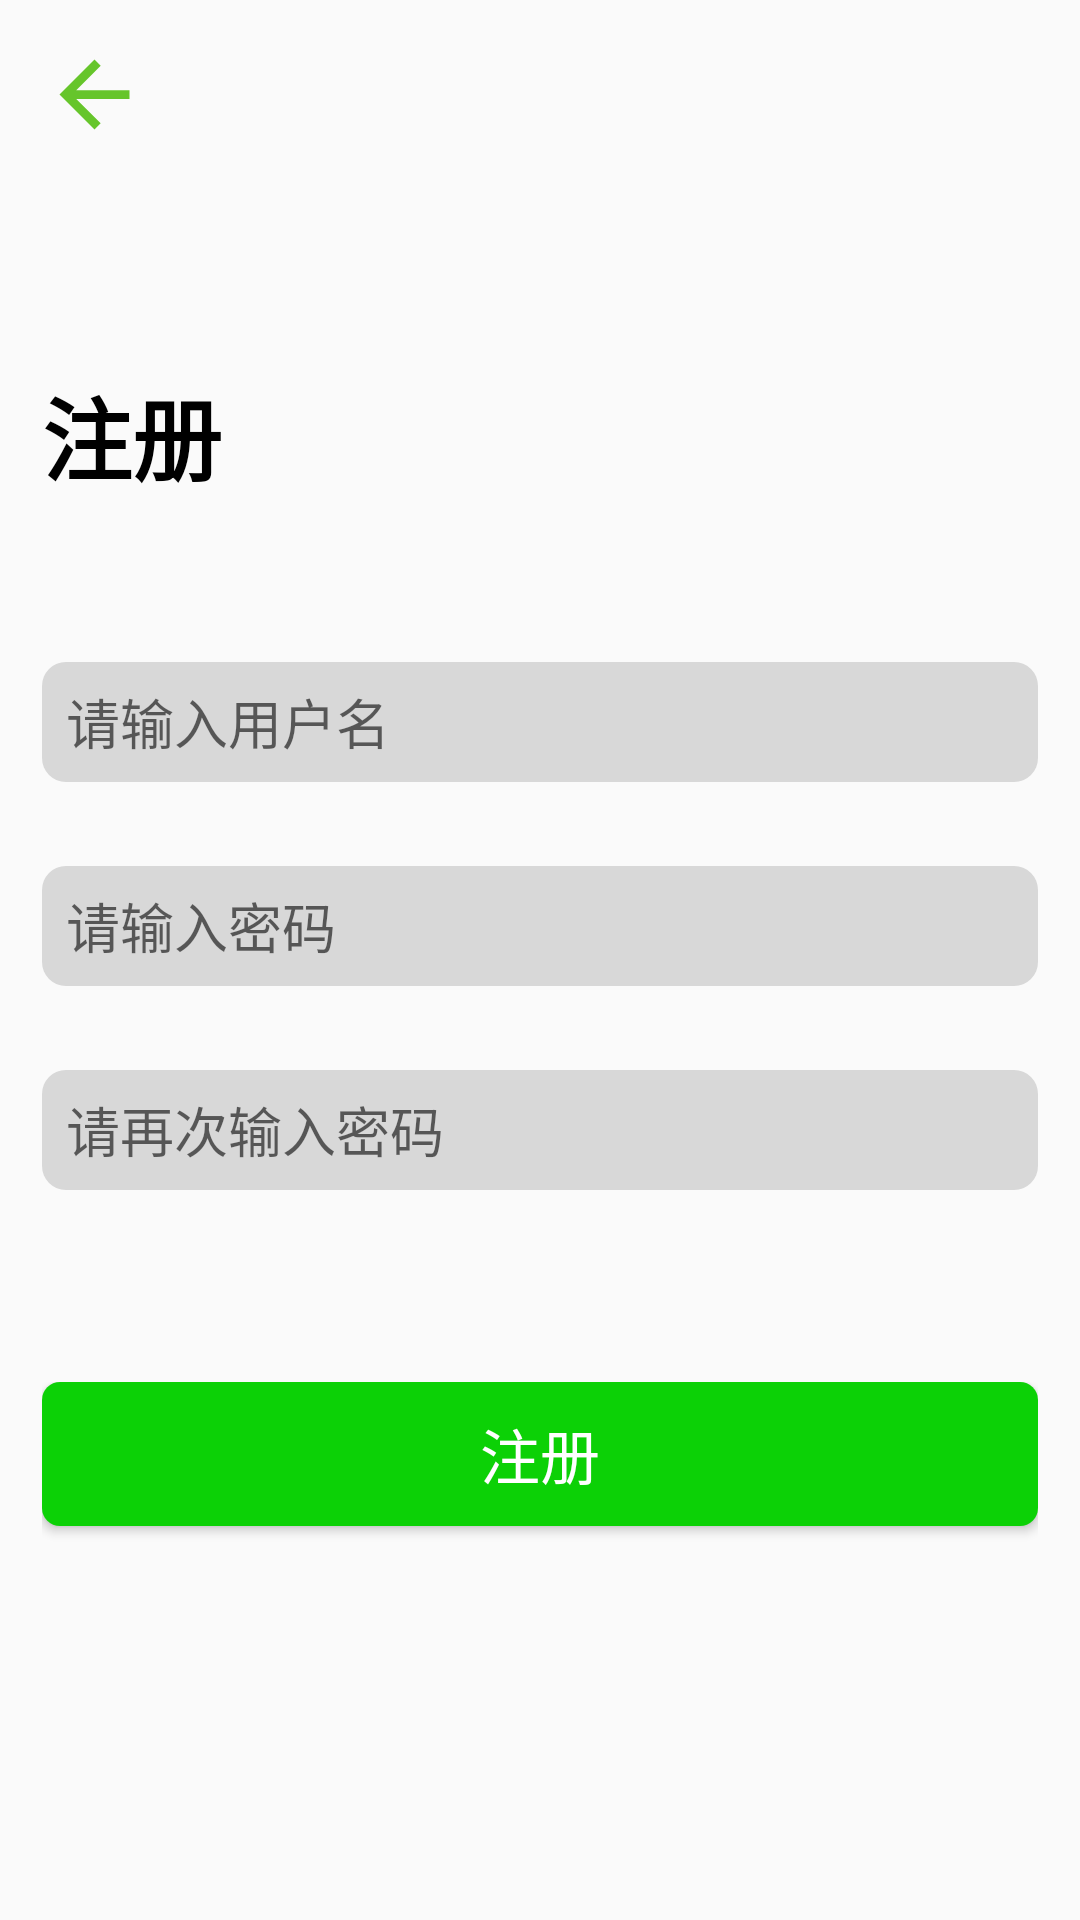

Reconstruct the res/layout file that produces this screen, plus the resources it refers to.
<!-- AndroidManifest.xml: application theme AppTheme -->
<!-- res/layout/activity_register.xml -->
<?xml version="1.0" encoding="utf-8"?>
<LinearLayout xmlns:android="http://schemas.android.com/apk/res/android"
    xmlns:app="http://schemas.android.com/apk/res-auto"
    android:orientation="vertical"
    xmlns:tools="http://schemas.android.com/tools"
    android:layout_width="match_parent"
    android:layout_height="match_parent"
    tools:context="com.example.demo0301_flowers.RegisterActivity">

    <LinearLayout
        android:layout_width="match_parent"
        android:layout_height="wrap_content"
        android:orientation="vertical">

        <ImageButton
            android:id="@+id/imageButton_back"
            android:layout_width="wrap_content"
            android:layout_height="wrap_content"
            android:layout_margin="14dp"
            android:background="#00FFFFFF"
            app:srcCompat="@drawable/back" />
    </LinearLayout>

    <LinearLayout
        android:layout_width="match_parent"
        android:layout_height="wrap_content"
        android:orientation="vertical">

        <TextView
            android:id="@+id/textView"
            android:layout_width="match_parent"
            android:layout_height="wrap_content"
            android:textColor="@android:color/black"
            android:paddingLeft="14dp"
            android:layout_marginTop="60dp"
            android:textSize="30sp"
            android:textStyle="bold"
            android:text="注册" />
    </LinearLayout>

    <LinearLayout
        android:paddingTop="40dp"
        android:layout_width="match_parent"
        android:layout_height="wrap_content"
        android:orientation="vertical">

        <EditText
            android:layout_margin="14dp"
            android:paddingLeft="8dp"
            android:background="@drawable/et_style"
            android:id="@+id/editText_username"
            android:layout_width="match_parent"
            android:layout_height="40dp"
            android:ems="10"
            android:inputType="textPersonName"
            android:hint="请输入用户名" />
    </LinearLayout>

    <LinearLayout
        android:layout_width="match_parent"
        android:layout_height="wrap_content"
        android:orientation="vertical">

        <EditText
            android:layout_margin="14dp"
            android:paddingLeft="8dp"
            android:background="@drawable/et_style"
            android:id="@+id/editText_password"
            android:layout_width="match_parent"
            android:layout_height="40dp"
            android:ems="10"
            android:inputType="textPassword"
            android:hint="请输入密码"/>
    </LinearLayout>

    <LinearLayout
        android:layout_width="match_parent"
        android:layout_height="wrap_content"
        android:orientation="vertical">

        <EditText
            android:layout_margin="14dp"
            android:paddingLeft="8dp"
            android:background="@drawable/et_style"
            android:id="@+id/editText_confirm"
            android:layout_width="match_parent"
            android:layout_height="40dp"
            android:ems="10"
            android:inputType="textPassword"
            android:hint="请再次输入密码"/>
    </LinearLayout>

    <LinearLayout
        android:paddingTop="50dp"
        android:paddingLeft="14dp"
        android:paddingRight="14dp"
        android:layout_width="match_parent"
        android:layout_height="120dp"
        android:orientation="vertical">

        <Button
            android:background="@drawable/btn_style"
            android:textColor="@android:color/white"
            android:id="@+id/button_register"
            android:layout_width="match_parent"
            android:layout_height="wrap_content"
            android:textSize="20sp"
            android:text="注册" />
    </LinearLayout>

</LinearLayout>
<!-- resources referenced by this layout -->
<resources>
  <!-- drawable back (drawable) -->
  <vector android:height="35dp" android:tint="#66C52B"
      android:viewportHeight="24" android:viewportWidth="24"
      android:width="35dp" xmlns:android="http://schemas.android.com/apk/res/android">
      <path android:fillColor="@android:color/white" android:pathData="M20,11H7.83l5.59,-5.59L12,4l-8,8 8,8 1.41,-1.41L7.83,13H20v-2z"/>
  </vector>
  <!-- drawable btn_style (drawable) -->
  <?xml version="1.0" encoding="utf-8"?>
  <shape xmlns:android="http://schemas.android.com/apk/res/android">
      <solid android:color="#0CD106"/>
      <corners android:radius="6dp"/>
  </shape>
  <!-- drawable et_style (drawable) -->
  <?xml version="1.0" encoding="utf-8"?>
  <shape xmlns:android="http://schemas.android.com/apk/res/android">
      <solid android:color="#D8D8D8" />
      <corners android:radius="8dp" />
  </shape>
  <style name="AppTheme" parent="Theme.AppCompat.Light.DarkActionBar">
          
          <item name="colorPrimary">#6FCC1F</item>
          <item name="colorPrimaryDark">#6FCC1F</item>
          <item name="colorAccent">#6FCC1F</item>
          <item name="windowActionBar">false</item>
          <item name="windowNoTitle">true</item>
      </style>
</resources>
